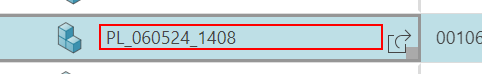
Task: BPA_Subsitute_03_Remove Substitute BOM items for a selected Variant BOM item
Workflow: BL_Add and Remove Substitute BOM items for a selected Variant BOM item

Step 1: click on 'PL_060524_1408'
